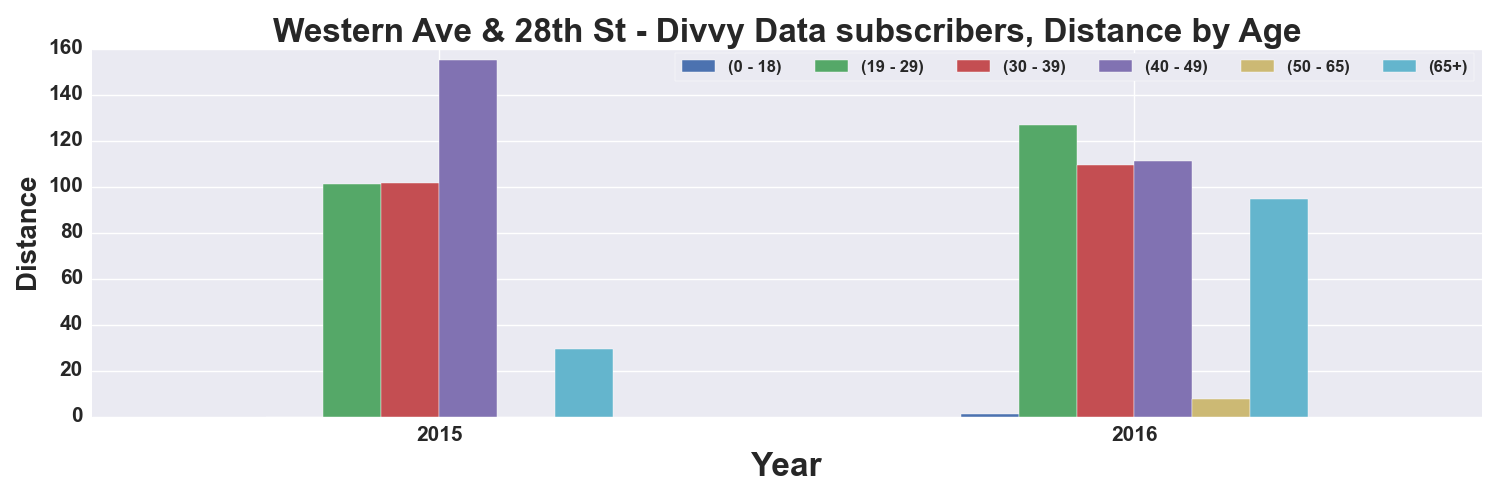

Values plotted in this chart, from the file beside it:
, START TIME YEAR, DISTANCE_Miles, DISTANCE_Miles, DISTANCE_Miles, DISTANCE_Miles, DISTANCE_Miles, DISTANCE_Miles
AGE_GROUP, , 0 - 18, 19 - 29, 30 - 39, 40 - 49, 50 - 65, 65+
0, 2015, , 101, 101.6, 155.2, , 29.56
1, 2016, 0.909, 127, 109.4, 111.3, 7.673, 94.77
